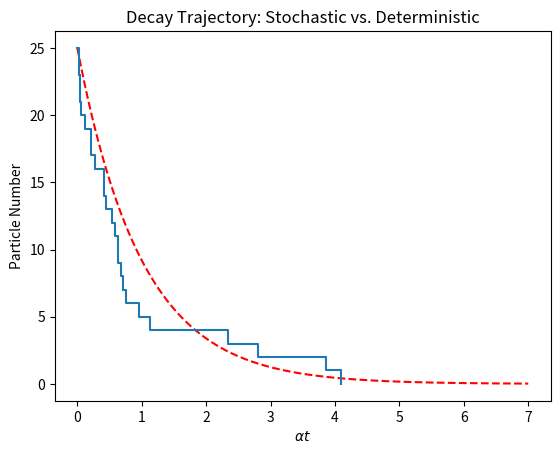
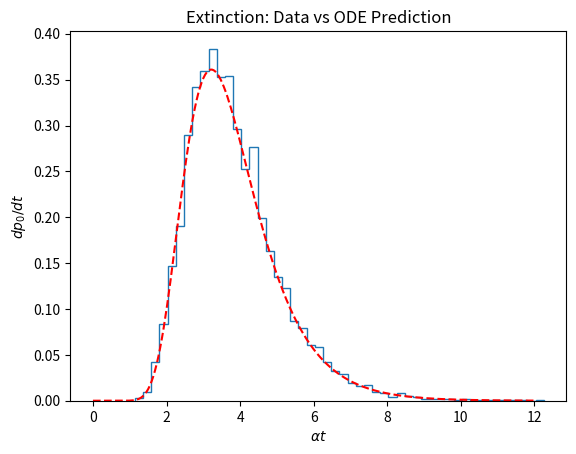

Write Python code to recreate these figures, in order.
#!/usr/bin/env python3
"""
Exponential Decay via Gillespie Algorithm and ODE Simulation

This script simulates the exponential decay of particles through a stochastic process
(simulated with the Gillespie algorithm) and compares the results with the solution of an
ODE system describing the evolution of the probability distribution of particle numbers.

Reaction:
    S -> 0 with decay rate alpha

Figures produced:
  - Figure 1: A step plot of a single decay trajectory alongside a deterministic decay curve.
  - Figure 2: A histogram (as an approximate PDF) of extinction times compared to dp0/dt (ODE prediction)

Note that this code accomplishes what is referenced in exponential_delay_via_Gillespie.m
"""

import numpy as np
import matplotlib.pyplot as plt

from scipy.integrate import solve_ivp

# =============================================================================
# Deterministic solution
# =============================================================================
def usoln(t, alpha, N):
	"""
	Compute the solution of the related deterministic system u(t) = N * exp(- alpha t)
	
	Inputs:
		t (ndarray): Time
		alpha (float): Decay rate
		N (int): Initial number of particles
	
	Returns:
		u (ndarray): Array of solution
	"""
	u = N*np.exp(-alpha * t)
	return u

# =============================================================================
# Stochastic solution
# =============================================================================
def ustochastic(alpha, N):
	"""
	Perform the Gillespie algorithm, computing the times t at which the transitions
	from k to k - 1 particles occur.
	
	Inputs:
		alpha (float): Decay rate
		N (int): Initial number of particles
		
	Returns:
		t (ndarray): times at which a transitions occur
		k (int array): number of particles at the time t
	"""
	R = np.random.rand(N)
	k = np.zeros(N+1)
	k[:-1] = np.arange(N, 0, -1)
	t = np.zeros(N+1)
	t[1:] = -1/alpha * np.cumsum( np.log(R) / k[:-1] )
	return t, k

def de_rhs(t, p, alpha):
	"""
	Compute the right hand side of the differential equation for p_k(t), given by
		pN' = - alpha * N * pN
		pk' = - alpha * k * pk + alpha * (k+1) * pk+1
		p0' = alpha * (1) * p1
	for k = 0, 1, 2, ..., N 
	
	Inputs:
		t (float): Time (unused since the DE is autonomous)
		p (ndarray): Array of probabilities for k = 0, 1, 2, ..., N
		alpha (float): Decay rate
		
	Returns:
		dp (ndarray): Array of time derivatives for each pk
	"""
	N = np.size(p) - 1
	k = np.arange(N+1)
	dp = np.zeros(N+1)
	dp[0] = alpha * (k[0] + 1) * p[1]
	dp[1:-1] = - alpha * k[1:-1] * p[1:-1] + alpha * ( k[1:-1] + 1 )*(p[2:]) 
	dp[-1] = -(k[-1] + 1) * alpha * p[-1]
	return dp

# =============================================================================
# Main Simulation Function
# =============================================================================
def stochastic_decay():
	"""
	Simulate exponential particle decay via the Gillespie algorithm and compare it
    with the ODE simulation of the probability distribution p_k(t).

    The reaction is: S -> 0 with rate alpha.

    Generates figures:
      - Figure 1: A step plot of a single decay trajectory alongside a deterministic decay curve.
	  - Figure 2: A histogram (as an approximate PDF) of extinction times compared to dp0/dt (ODE prediction)
	"""
	# -- Simulation Parameters -
	alpha = 1			# Decay rate
	N = 25				# Initial number of particles
	ktrials = 10000		# Number of independent trials

	# -- One Gillespie algorithm -
	[tzero, Ndecay] = ustochastic(alpha, N)
	t = np.linspace(0, np.ceil(max(tzero))+2, 2**8+1)

	# -- Independent Gillespie trials
	tlist = np.zeros( (ktrials, N+1) )
	for k in range(ktrials):
		[tlist[k,], Ndecay] = ustochastic(alpha, N)
	t0dist, bins = np.histogram(tlist[:,-1], 50, density=True)

	# -- Solution of the ODE system for pk
	tf = 12
	p0 = np.zeros(N+1)
	p0[-1] = 1

	soln = solve_ivp(de_rhs, [0, tf], p0, args=[alpha], dense_output=True)
	tt = np.linspace(0, tf, 2**8+1)
	p = soln.sol(tt).T
	dp0 = alpha*p[:,1]

	# -- Create plots
	plt.figure()
	plt.plot(t, usoln(t, alpha, N), '--r')
	plt.step(tzero, Ndecay, where='post')
	plt.xlabel(r"$\alpha t$")
	plt.ylabel('Particle Number')
	plt.title('Decay Trajectory: Stochastic vs. Deterministic')
	
	plt.figure()
	plt.plot(tt, dp0, '--r')
	plt.stairs(t0dist,bins)
	plt.xlabel(r"$\alpha t$")
	plt.ylabel(r"$dp_0/dt$")
	plt.title('Extinction: Data vs ODE Prediction')
	plt.show()
	
# =============================================================================
# Execute the simulation if the script is run directly.
# =============================================================================
if __name__ == "__main__":
    stochastic_decay()


